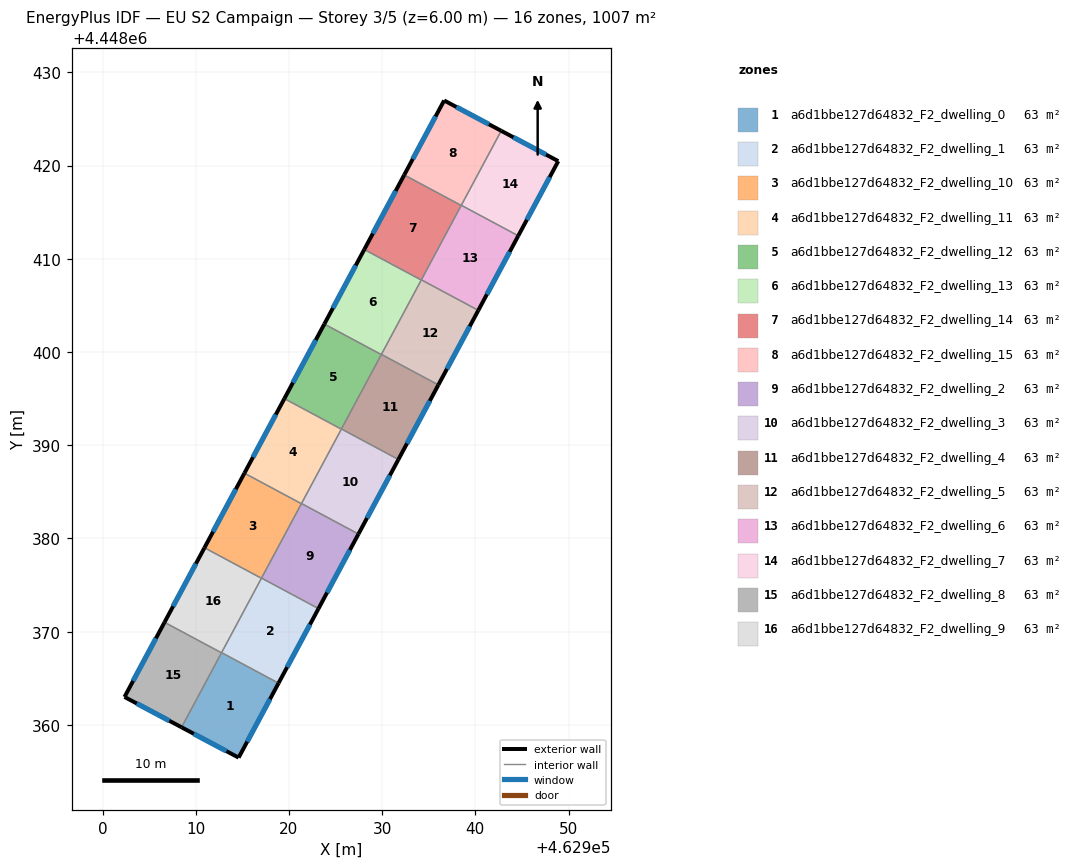
=== STOREY PLAN SPEC (per zone: floor XY polygon, exterior-wall plan segments, windows/doors) ===
zone 1: a6d1bbe127d64832_F2_dwelling_0  (62.9 m²)
  floor: (462918.89, 4448364.48) (462914.60, 4448356.49) (462908.48, 4448359.75) (462912.77, 4448367.75)
  exterior wall: (462914.60, 4448356.49) – (462918.89, 4448364.48)  [9.1 m]
    window: (462915.52, 4448358.20) – (462917.97, 4448362.77)  [8.9 m²]
  exterior wall: (462908.48, 4448359.75) – (462914.60, 4448356.49)  [6.9 m]
    window: (462909.79, 4448359.05) – (462913.29, 4448357.19)  [6.8 m²]
  interior walls: 3
zone 2: a6d1bbe127d64832_F2_dwelling_1  (62.9 m²)
  floor: (462923.17, 4448372.48) (462918.89, 4448364.48) (462912.77, 4448367.75) (462917.06, 4448375.75)
  exterior wall: (462918.89, 4448364.48) – (462923.17, 4448372.48)  [9.1 m]
    window: (462919.80, 4448366.19) – (462922.25, 4448370.77)  [8.9 m²]
  interior walls: 4
zone 3: a6d1bbe127d64832_F2_dwelling_10  (62.9 m²)
  floor: (462921.34, 4448383.73) (462917.05, 4448375.73) (462910.94, 4448379.01) (462915.22, 4448387.01)
  exterior wall: (462915.22, 4448387.01) – (462910.94, 4448379.01)  [9.1 m]
    window: (462914.31, 4448385.29) – (462911.86, 4448380.72)  [8.9 m²]
  interior walls: 4
zone 4: a6d1bbe127d64832_F2_dwelling_11  (62.9 m²)
  floor: (462925.62, 4448391.73) (462921.34, 4448383.73) (462915.22, 4448387.01) (462919.51, 4448395.00)
  exterior wall: (462919.51, 4448395.00) – (462915.22, 4448387.01)  [9.1 m]
    window: (462918.59, 4448393.29) – (462916.14, 4448388.72)  [8.9 m²]
  interior walls: 4
zone 5: a6d1bbe127d64832_F2_dwelling_12  (62.9 m²)
  floor: (462929.91, 4448399.73) (462925.62, 4448391.73) (462919.51, 4448395.00) (462923.80, 4448403.00)
  exterior wall: (462923.80, 4448403.00) – (462919.51, 4448395.00)  [9.1 m]
    window: (462922.88, 4448401.29) – (462920.43, 4448396.72)  [8.9 m²]
  interior walls: 4
zone 6: a6d1bbe127d64832_F2_dwelling_13  (62.9 m²)
  floor: (462934.19, 4448407.73) (462929.91, 4448399.73) (462923.80, 4448403.00) (462928.08, 4448411.00)
  exterior wall: (462928.08, 4448411.00) – (462923.80, 4448403.00)  [9.1 m]
    window: (462927.16, 4448409.29) – (462924.72, 4448404.72)  [8.9 m²]
  interior walls: 4
zone 7: a6d1bbe127d64832_F2_dwelling_14  (62.9 m²)
  floor: (462938.48, 4448415.73) (462934.19, 4448407.73) (462928.08, 4448411.00) (462932.37, 4448419.00)
  exterior wall: (462932.37, 4448419.00) – (462928.08, 4448411.00)  [9.1 m]
    window: (462931.45, 4448417.29) – (462929.00, 4448412.72)  [8.9 m²]
  interior walls: 4
zone 8: a6d1bbe127d64832_F2_dwelling_15  (62.9 m²)
  floor: (462942.77, 4448423.74) (462938.48, 4448415.73) (462932.37, 4448419.00) (462936.65, 4448426.99)
  exterior wall: (462936.65, 4448426.99) – (462932.37, 4448419.00)  [9.1 m]
    window: (462935.73, 4448425.28) – (462933.29, 4448420.71)  [8.9 m²]
  exterior wall: (462942.77, 4448423.74) – (462936.65, 4448426.99)  [6.9 m]
    window: (462941.46, 4448424.43) – (462937.96, 4448426.29)  [6.8 m²]
  interior walls: 3
zone 9: a6d1bbe127d64832_F2_dwelling_2  (62.9 m²)
  floor: (462927.46, 4448380.48) (462923.17, 4448372.48) (462917.06, 4448375.75) (462921.35, 4448383.75)
  exterior wall: (462923.17, 4448372.48) – (462927.46, 4448380.48)  [9.1 m]
    window: (462924.09, 4448374.19) – (462926.54, 4448378.76)  [8.9 m²]
  interior walls: 4
zone 10: a6d1bbe127d64832_F2_dwelling_3  (62.9 m²)
  floor: (462931.74, 4448388.48) (462927.46, 4448380.48) (462921.35, 4448383.75) (462925.63, 4448391.75)
  exterior wall: (462927.46, 4448380.48) – (462931.74, 4448388.48)  [9.1 m]
    window: (462928.38, 4448382.19) – (462930.83, 4448386.76)  [8.9 m²]
  interior walls: 4
zone 11: a6d1bbe127d64832_F2_dwelling_4  (62.9 m²)
  floor: (462936.03, 4448396.47) (462931.74, 4448388.48) (462925.63, 4448391.75) (462929.92, 4448399.75)
  exterior wall: (462931.74, 4448388.48) – (462936.03, 4448396.47)  [9.1 m]
    window: (462932.66, 4448390.19) – (462935.11, 4448394.76)  [8.9 m²]
  interior walls: 4
zone 12: a6d1bbe127d64832_F2_dwelling_5  (62.9 m²)
  floor: (462940.32, 4448404.47) (462936.03, 4448396.47) (462929.92, 4448399.75) (462934.21, 4448407.75)
  exterior wall: (462936.03, 4448396.47) – (462940.32, 4448404.47)  [9.1 m]
    window: (462936.95, 4448398.19) – (462939.40, 4448402.76)  [8.9 m²]
  interior walls: 4
zone 13: a6d1bbe127d64832_F2_dwelling_6  (62.9 m²)
  floor: (462944.60, 4448412.47) (462940.32, 4448404.47) (462934.21, 4448407.75) (462938.49, 4448415.75)
  exterior wall: (462940.32, 4448404.47) – (462944.60, 4448412.47)  [9.1 m]
    window: (462941.23, 4448406.19) – (462943.68, 4448410.76)  [8.9 m²]
  interior walls: 4
zone 14: a6d1bbe127d64832_F2_dwelling_7  (62.9 m²)
  floor: (462948.89, 4448420.48) (462944.60, 4448412.47) (462938.49, 4448415.75) (462942.77, 4448423.74)
  exterior wall: (462948.89, 4448420.48) – (462942.77, 4448423.74)  [6.9 m]
    window: (462947.58, 4448421.18) – (462944.08, 4448423.04)  [6.8 m²]
  exterior wall: (462944.60, 4448412.47) – (462948.89, 4448420.48)  [9.1 m]
    window: (462945.52, 4448414.19) – (462947.97, 4448418.77)  [8.9 m²]
  interior walls: 2
zone 15: a6d1bbe127d64832_F2_dwelling_8  (62.9 m²)
  floor: (462912.76, 4448367.74) (462908.48, 4448359.75) (462902.36, 4448363.00) (462906.65, 4448371.01)
  exterior wall: (462902.36, 4448363.00) – (462908.48, 4448359.75)  [6.9 m]
    window: (462903.67, 4448362.30) – (462907.17, 4448360.44)  [6.8 m²]
  exterior wall: (462906.65, 4448371.01) – (462902.36, 4448363.00)  [9.1 m]
    window: (462905.73, 4448369.29) – (462903.28, 4448364.72)  [8.9 m²]
  interior walls: 2
zone 16: a6d1bbe127d64832_F2_dwelling_9  (62.9 m²)
  floor: (462917.05, 4448375.73) (462912.76, 4448367.74) (462906.65, 4448371.01) (462910.94, 4448379.01)
  exterior wall: (462910.94, 4448379.01) – (462906.65, 4448371.01)  [9.1 m]
    window: (462910.02, 4448377.29) – (462907.57, 4448372.72)  [8.9 m²]
  interior walls: 4

=== DERIVED (storey summary) ===
Building: EU S2 Campaign
Storey: 3 of 5  (floor level z = 6.00 m)
Storey gross floor area: 1006.7 m²
Zones on this storey: 16
  - a6d1bbe127d64832_F2_dwelling_0: floor 62.9 m²; exterior wall 16.0 m (48.0 m²); 2 window(s) 15.7 m²; WWR 32.7%
  - a6d1bbe127d64832_F2_dwelling_1: floor 62.9 m²; exterior wall 9.1 m (27.2 m²); 1 window(s) 8.9 m²; WWR 32.7%
  - a6d1bbe127d64832_F2_dwelling_10: floor 62.9 m²; exterior wall 9.1 m (27.2 m²); 1 window(s) 8.9 m²; WWR 32.7%
  - a6d1bbe127d64832_F2_dwelling_11: floor 62.9 m²; exterior wall 9.1 m (27.2 m²); 1 window(s) 8.9 m²; WWR 32.7%
  - a6d1bbe127d64832_F2_dwelling_12: floor 62.9 m²; exterior wall 9.1 m (27.2 m²); 1 window(s) 8.9 m²; WWR 32.7%
  - a6d1bbe127d64832_F2_dwelling_13: floor 62.9 m²; exterior wall 9.1 m (27.2 m²); 1 window(s) 8.9 m²; WWR 32.7%
  - a6d1bbe127d64832_F2_dwelling_14: floor 62.9 m²; exterior wall 9.1 m (27.2 m²); 1 window(s) 8.9 m²; WWR 32.7%
  - a6d1bbe127d64832_F2_dwelling_15: floor 62.9 m²; exterior wall 16.0 m (48.0 m²); 2 window(s) 15.7 m²; WWR 32.7%
  - a6d1bbe127d64832_F2_dwelling_2: floor 62.9 m²; exterior wall 9.1 m (27.2 m²); 1 window(s) 8.9 m²; WWR 32.7%
  - a6d1bbe127d64832_F2_dwelling_3: floor 62.9 m²; exterior wall 9.1 m (27.2 m²); 1 window(s) 8.9 m²; WWR 32.7%
  - a6d1bbe127d64832_F2_dwelling_4: floor 62.9 m²; exterior wall 9.1 m (27.2 m²); 1 window(s) 8.9 m²; WWR 32.7%
  - a6d1bbe127d64832_F2_dwelling_5: floor 62.9 m²; exterior wall 9.1 m (27.2 m²); 1 window(s) 8.9 m²; WWR 32.7%
  - a6d1bbe127d64832_F2_dwelling_6: floor 62.9 m²; exterior wall 9.1 m (27.2 m²); 1 window(s) 8.9 m²; WWR 32.7%
  - a6d1bbe127d64832_F2_dwelling_7: floor 62.9 m²; exterior wall 16.0 m (48.1 m²); 2 window(s) 15.7 m²; WWR 32.7%
  - a6d1bbe127d64832_F2_dwelling_8: floor 62.9 m²; exterior wall 16.0 m (48.1 m²); 2 window(s) 15.7 m²; WWR 32.7%
  - a6d1bbe127d64832_F2_dwelling_9: floor 62.9 m²; exterior wall 9.1 m (27.2 m²); 1 window(s) 8.9 m²; WWR 32.7%
Zone adjacency (shared interzone walls):
  - a6d1bbe127d64832_F2_dwelling_0 ↔ a6d1bbe127d64832_F2_dwelling_1
  - a6d1bbe127d64832_F2_dwelling_0 ↔ a6d1bbe127d64832_F2_dwelling_8
  - a6d1bbe127d64832_F2_dwelling_0 ↔ a6d1bbe127d64832_F2_dwelling_9
  - a6d1bbe127d64832_F2_dwelling_1 ↔ a6d1bbe127d64832_F2_dwelling_10
  - a6d1bbe127d64832_F2_dwelling_1 ↔ a6d1bbe127d64832_F2_dwelling_2
  - a6d1bbe127d64832_F2_dwelling_1 ↔ a6d1bbe127d64832_F2_dwelling_9
  - a6d1bbe127d64832_F2_dwelling_10 ↔ a6d1bbe127d64832_F2_dwelling_11
  - a6d1bbe127d64832_F2_dwelling_10 ↔ a6d1bbe127d64832_F2_dwelling_2
  - a6d1bbe127d64832_F2_dwelling_10 ↔ a6d1bbe127d64832_F2_dwelling_9
  - a6d1bbe127d64832_F2_dwelling_11 ↔ a6d1bbe127d64832_F2_dwelling_12
  - a6d1bbe127d64832_F2_dwelling_11 ↔ a6d1bbe127d64832_F2_dwelling_2
  - a6d1bbe127d64832_F2_dwelling_11 ↔ a6d1bbe127d64832_F2_dwelling_3
  - a6d1bbe127d64832_F2_dwelling_12 ↔ a6d1bbe127d64832_F2_dwelling_13
  - a6d1bbe127d64832_F2_dwelling_12 ↔ a6d1bbe127d64832_F2_dwelling_3
  - a6d1bbe127d64832_F2_dwelling_12 ↔ a6d1bbe127d64832_F2_dwelling_4
  - a6d1bbe127d64832_F2_dwelling_13 ↔ a6d1bbe127d64832_F2_dwelling_14
  - a6d1bbe127d64832_F2_dwelling_13 ↔ a6d1bbe127d64832_F2_dwelling_4
  - a6d1bbe127d64832_F2_dwelling_13 ↔ a6d1bbe127d64832_F2_dwelling_5
  - a6d1bbe127d64832_F2_dwelling_14 ↔ a6d1bbe127d64832_F2_dwelling_15
  - a6d1bbe127d64832_F2_dwelling_14 ↔ a6d1bbe127d64832_F2_dwelling_5
  - a6d1bbe127d64832_F2_dwelling_14 ↔ a6d1bbe127d64832_F2_dwelling_6
  - a6d1bbe127d64832_F2_dwelling_15 ↔ a6d1bbe127d64832_F2_dwelling_6
  - a6d1bbe127d64832_F2_dwelling_15 ↔ a6d1bbe127d64832_F2_dwelling_7
  - a6d1bbe127d64832_F2_dwelling_2 ↔ a6d1bbe127d64832_F2_dwelling_3
  - a6d1bbe127d64832_F2_dwelling_3 ↔ a6d1bbe127d64832_F2_dwelling_4
  - a6d1bbe127d64832_F2_dwelling_4 ↔ a6d1bbe127d64832_F2_dwelling_5
  - a6d1bbe127d64832_F2_dwelling_5 ↔ a6d1bbe127d64832_F2_dwelling_6
  - a6d1bbe127d64832_F2_dwelling_6 ↔ a6d1bbe127d64832_F2_dwelling_7
  - a6d1bbe127d64832_F2_dwelling_8 ↔ a6d1bbe127d64832_F2_dwelling_9